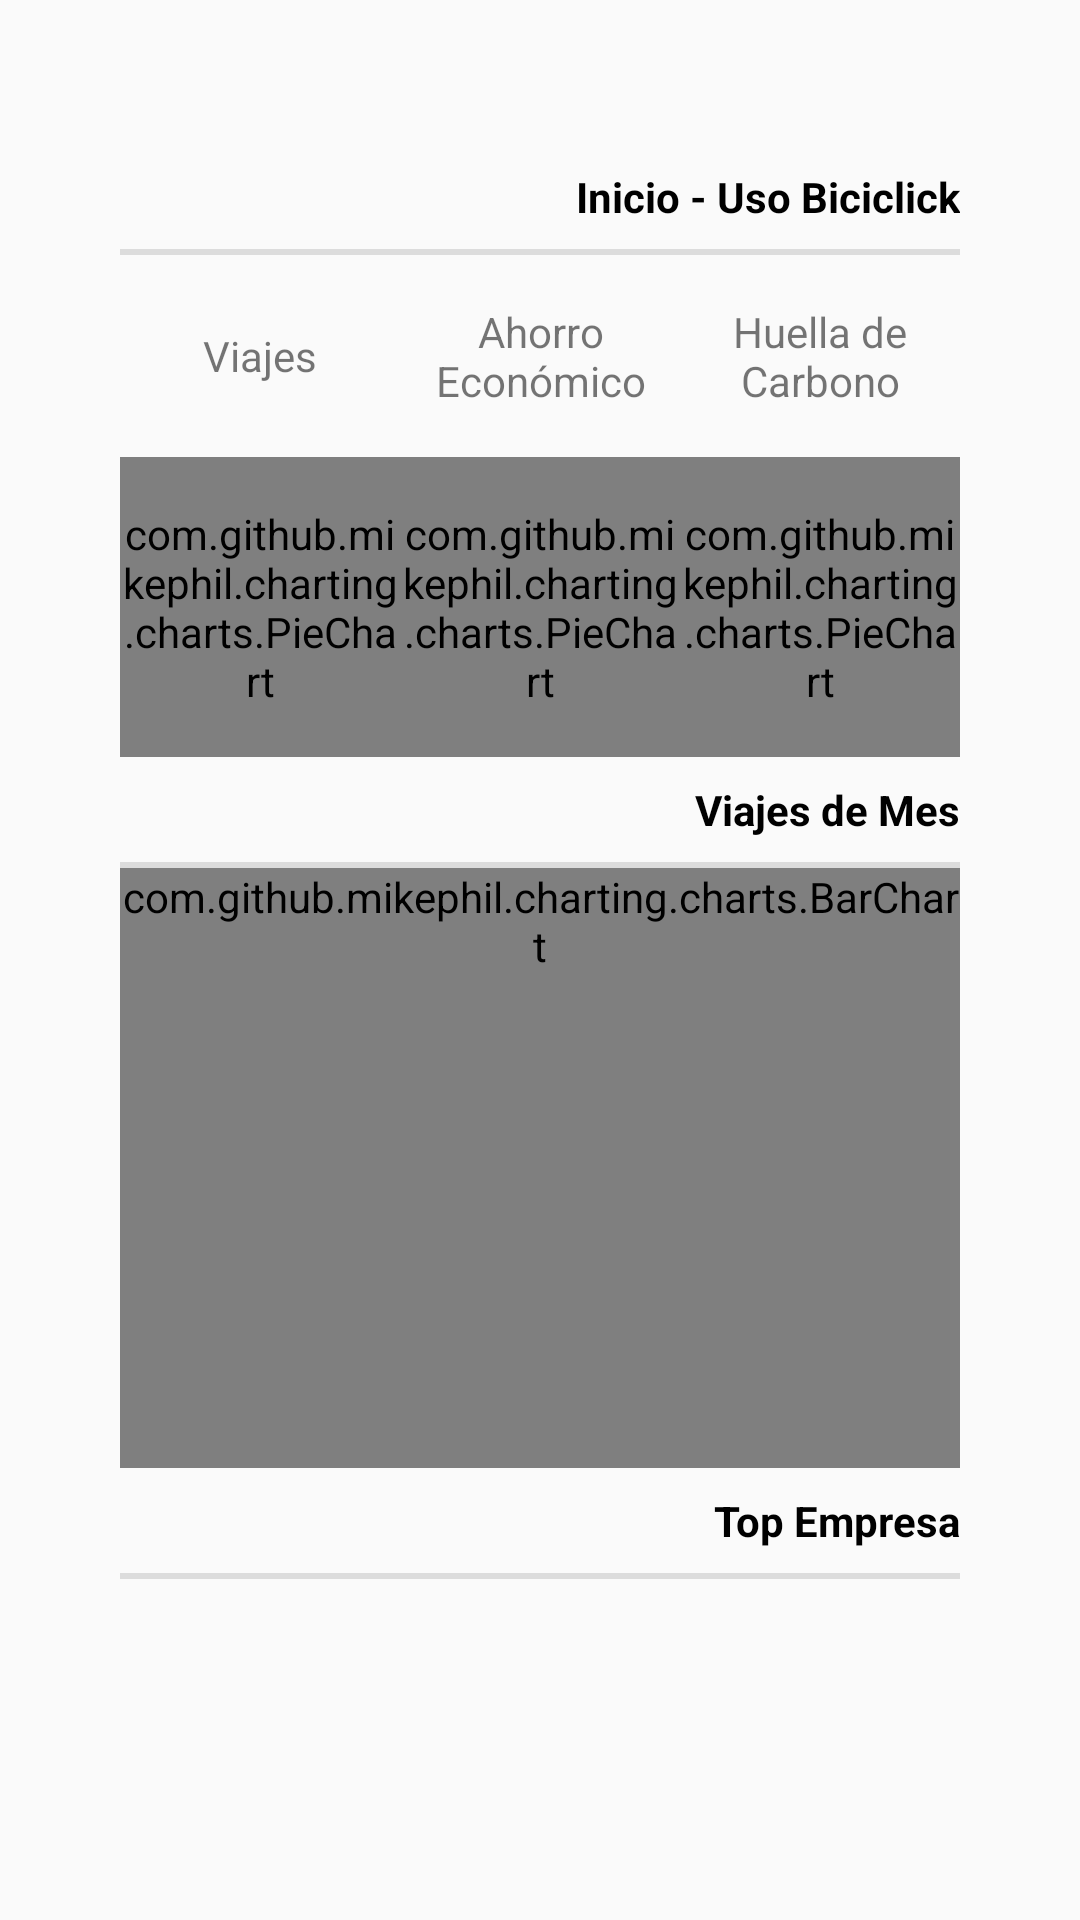

The Android layout XML behind this screen, and the referenced resources:
<!-- AndroidManifest.xml: application theme AppTheme.NoActionBar -->
<!-- res/layout/home.xml -->
<?xml version="1.0" encoding="utf-8"?>
<LinearLayout xmlns:android="http://schemas.android.com/apk/res/android"
    xmlns:app="http://schemas.android.com/apk/res-auto"
    xmlns:tools="http://schemas.android.com/tools"
    android:layout_width="match_parent"
    android:layout_height="match_parent"
    android:orientation="vertical"
    android:padding="40dp">

    <TextView
        android:id="@+id/txt4"
        style="@style/estiloletra"
        android:layout_width="match_parent"
        android:layout_height="wrap_content"
        android:text="@string/TextViewInicio"
        android:gravity="right"
        android:layout_marginTop="16dp"
        android:layout_marginBottom="8dp"/>

    <View
        android:id="@+id/dividerI1"
        android:layout_width="match_parent"
        android:layout_height="2dp"
        android:background="?android:attr/listDivider" />
    <LinearLayout
        android:layout_width="match_parent"
        android:layout_height="wrap_content"
        android:orientation="horizontal"
        android:layout_marginVertical="16dp"
        android:gravity="center">
        <TextView
            android:id="@+id/txt5"
            android:layout_weight="1"
            android:layout_width="0dp"
            android:layout_height="wrap_content"
            android:text="@string/TextViewTrips"
            android:gravity="center"/>
        <TextView
            android:id="@+id/txt6"
            android:layout_weight="1"
            android:layout_width="0dp"
            android:layout_height="wrap_content"
            android:text="@string/TextViewAhorro"
            android:gravity="center" />
        <TextView
            android:id="@+id/txt7"
            android:layout_weight="1"
            android:layout_width="0dp"
            android:layout_height="wrap_content"
            android:text="@string/TextViewHuella"
            android:gravity="center"/>
    </LinearLayout>
    <LinearLayout
        android:layout_width="match_parent"
        android:layout_height="100dp"
        android:orientation="horizontal"
        android:gravity="center">
        <com.github.mikephil.charting.charts.PieChart
            android:id="@+id/piechart1"
            android:layout_weight="1"
            android:layout_width="0dp"
            android:layout_height="match_parent" />
        <com.github.mikephil.charting.charts.PieChart
            android:id="@+id/piechart2"
            android:layout_weight="1"
            android:layout_width="0dp"
            android:layout_height="match_parent" />
        <com.github.mikephil.charting.charts.PieChart
            android:id="@+id/piechart3"
            android:layout_weight="1"
            android:layout_width="0dp"
            android:layout_height="match_parent"/>
    </LinearLayout>
    <TextView
        android:id="@+id/txt8"
        style="@style/estiloletra"
        android:layout_width="match_parent"
        android:layout_height="wrap_content"
        android:text="@string/TextViewViajesgraph"
        android:gravity="right"
        android:layout_marginTop="8dp"
        android:layout_marginBottom="8dp"/>

    <View
        android:id="@+id/dividerI2"
        android:layout_width="match_parent"
        android:layout_height="2dp"
        android:background="?android:attr/listDivider"/>

    <com.github.mikephil.charting.charts.BarChart
        android:id="@+id/barChart"
        android:layout_width="match_parent"
        android:layout_height="wrap_content"
        android:minHeight="200dp"/>

    <TextView
        android:id="@+id/txt9"
        style="@style/estiloletra"
        android:layout_width="match_parent"
        android:layout_height="wrap_content"
        android:text="@string/TextViewTopE"
        android:gravity="right"
        android:layout_marginTop="8dp"
        android:layout_marginBottom="8dp"/>

    <View
        android:id="@+id/dividerI3"
        android:layout_width="match_parent"
        android:layout_height="2dp"
        android:background="?android:attr/listDivider"/>

    <androidx.recyclerview.widget.RecyclerView
        android:id="@+id/recyclershippings"
        android:layout_width="match_parent"
        android:layout_height="wrap_content"
        android:orientation="vertical">
    </androidx.recyclerview.widget.RecyclerView>


</LinearLayout>
<!-- resources referenced by this layout -->
<resources>
  <string name="TextViewAhorro">Ahorro Económico</string>
  <string name="TextViewHuella">Huella de Carbono</string>
  <string name="TextViewInicio">Inicio - Uso Biciclick</string>
  <string name="TextViewTopE">Top Empresa</string>
  <string name="TextViewTrips">Viajes</string>
  <string name="TextViewViajesgraph">Viajes de Mes</string>
  <style name="estiloletra">
          <item name="android:textColor">@color/black</item>
          <item name="android:textStyle">bold</item>
      </style>
  <style name="AppTheme.NoActionBar" parent="Theme.AppCompat.Light.NoActionBar">
          <item name="colorPrimary">@color/rojo</item>
          <item name="colorPrimaryDark">@color/white</item>
          <item name="colorAccent">@color/black</item>
      </style>
  <color name="black">#FF000000</color>
  <color name="rojo">#E74C3C</color>
  <color name="white">#FFFFFFFF</color>
</resources>
